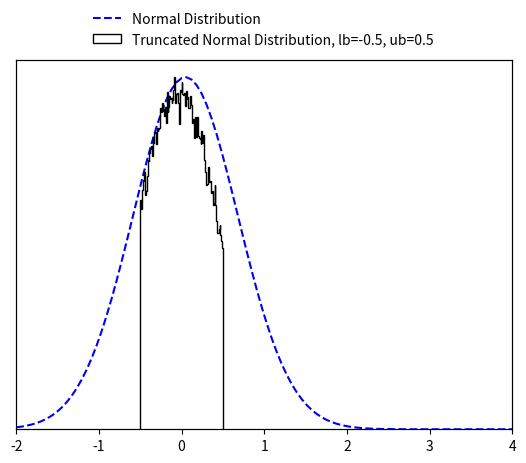

Write the Python code that produced this figure.
# This code was take from https://github.com/brunzema/truncated-mvn-sampler/blob/main/minimax_tilting_sampler.py
import numpy as np
import math
from scipy import special
from scipy import optimize

EPS = 10e-15


class TruncatedMVN:
    """
    Create a normal distribution :math:`X  \sim N ({\mu}, {\Sigma})` subject to linear inequality constraints
    :math:`lb < X < ub` and sample from it using minimax tilting. Based on the MATLAB implemention by the authors
    (reference below).

    :param np.ndarray mu: (size D) mean of the normal distribution :math:`\mathbf {\mu}`.
    :param np.ndarray cov: (size D x D) covariance of the normal distribution :math:`\mathbf {\Sigma}`.
    :param np.ndarray lb: (size D) lower bound constrain of the multivariate normal distribution :math:`\mathbf lb`.
    :param np.ndarray ub: (size D) upper bound constrain of the multivariate normal distribution :math:`\mathbf ub`.

    Note that the algorithm may not work if 'cov' is close to being rank deficient.

    Reference:
    Botev, Z. I., (2016), The normal law under linear restrictions: simulation and estimation via minimax tilting,
    Journal of the Royal Statistical Society Series B, 79, issue 1, p. 125-148,

    Example:
        >>> d = 10  # dimensions
        >>>
        >>> # random mu and cov
        >>> mu = np.random.rand(d)
        >>> cov = 0.5 - np.random.rand(d ** 2).reshape((d, d))
        >>> cov = np.triu(cov)
        >>> cov += cov.T - np.diag(cov.diagonal())
        >>> cov = np.dot(cov, cov)
        >>>
        >>> # constraints
        >>> lb = np.zeros_like(mu) - 2
        >>> ub = np.ones_like(mu) * np.inf
        >>>
        >>> # create truncated normal and sample from it
        >>> n_samples = 100000
        >>> samples = TruncatedMVN(mu, cov, lb, ub).sample(n_samples)

    Reimplementation by Paul Brunzema
    """

    def __init__(self, mu, cov, lb, ub):
        self.dim = len(mu)
        self.success = False
        if not cov.shape[0] == cov.shape[1]:
            raise RuntimeError("Covariance matrix must be of shape DxD!")
        if not (self.dim == cov.shape[0] and self.dim == len(lb) and self.dim == len(ub)):
            raise RuntimeError("Dimensions D of mean (mu), covariance matric (cov), lower bound (lb) "
                               "and upper bound (ub) must be the same!")

        self.cov = cov
        self.orig_mu = mu
        self.orig_lb = lb
        self.orig_ub = ub

        # permutated
        self.lb = lb - mu  # move distr./bounds to have zero mean
        self.ub = ub - mu  # move distr./bounds to have zero mean
        if np.any(self.ub <= self.lb):
            raise RuntimeError("Upper bound (ub) must be strictly greater than lower bound (lb) for all D dimensions!")

        # scaled Cholesky with zero diagonal, permutated
        self.L = np.empty_like(cov)
        self.unscaled_L = np.empty_like(cov)

        # placeholder for optimization
        self.perm = None
        self.x = None
        self.mu = None
        self.psistar = None

        # for numerics
        self.eps = EPS

    def sample(self, n):
        """
        Create n samples from the truncated normal distribution.

        :param int n: Number of samples to create.
        :return: D x n array with the samples.
        :rtype: np.ndarray
        """
        if not isinstance(n, int):
            raise RuntimeError("Number of samples must be an integer!")

        # factors (Cholesky, etc.) only need to be computed once!
        if self.psistar is None:
            self.compute_factors()

        # start acceptance rejection sampling
        rv = np.array([], dtype=np.float64).reshape(self.dim, 0)
        accept, iteration = 0, 0
        while accept < n:
            logpr, Z = self.mvnrnd(n, self.mu)  # simulate n proposals
            idx = -np.log(np.random.rand(n)) > (self.psistar - logpr)  # acceptance tests
            rv = np.concatenate((rv, Z[:, idx]), axis=1)  # accumulate accepted
            accept = rv.shape[1]  # keep track of # of accepted
            iteration += 1
            if iteration == 10 ** 3:
                print('Warning: Acceptance prob. smaller than 0.001.')
            elif iteration > 10 ** 4:
                accept = n
                rv = np.concatenate((rv, Z), axis=1)
                print('Warning: Sample is only approximately distributed.')

        # finish sampling and postprocess the samples!
        order = self.perm.argsort(axis=0)
        rv = rv[:, :n]
        rv = self.unscaled_L @ rv
        rv = rv[order, :]

        # retransfer to original mean
        rv += np.tile(self.orig_mu.reshape(self.dim, 1), (1, rv.shape[-1]))  # Z = X + mu
        return rv

    def compute_factors(self):
        # compute permutated Cholesky factor and solve optimization

        # Cholesky decomposition of matrix with permuation
        self.unscaled_L, self.perm = self.colperm()
        D = np.diag(self.unscaled_L)
        if np.any(D < self.eps):
            print('Warning: Method might fail as covariance matrix is singular!')

        # rescale
        scaled_L = self.unscaled_L / np.tile(D.reshape(self.dim, 1), (1, self.dim))
        self.lb = self.lb / D
        self.ub = self.ub / D

        # remove diagonal
        self.L = scaled_L - np.eye(self.dim)

        # get gradient/Jacobian function
        gradpsi = self.get_gradient_function()
        x0 = np.zeros(2 * (self.dim - 1))

        # find optimal tilting parameter non-linear equation solver
        sol = optimize.root(gradpsi, x0, args=(self.L, self.lb, self.ub), method='hybr', jac=True)
        if not sol.success:
            print('Warning: Method may fail as covariance matrix is close to singular!')
        self.success = sol.success
        self.x = sol.x[:self.dim - 1]
        self.mu = sol.x[self.dim - 1:]

        # compute psi star
        self.psistar = self.psy(self.x, self.mu)

    def reset(self):
        # reset factors -> when sampling, optimization for optimal tilting parameters is performed again

        # permutated
        self.lb = self.orig_lb - self.orig_mu  # move distr./bounds to have zero mean
        self.ub = self.orig_ub - self.orig_mu

        # scaled Cholesky with zero diagonal, permutated
        self.L = np.empty_like(self.cov)
        self.unscaled_L = np.empty_like(self.cov)

        # placeholder for optimization
        self.perm = None
        self.x = None
        self.mu = None
        self.psistar = None

    def mvnrnd(self, n, mu):
        # generates the proposals from the exponentially tilted sequential importance sampling pdf
        # output:     logpr, log-likelihood of sample
        #             Z, random sample
        mu = np.append(mu, [0.])
        Z = np.zeros((self.dim, n))
        logpr = 0
        for k in range(self.dim):
            # compute matrix multiplication L @ Z
            col = self.L[k, :k] @ Z[:k, :]
            # compute limits of truncation
            tl = self.lb[k] - mu[k] - col
            tu = self.ub[k] - mu[k] - col
            # simulate N(mu,1) conditional on [tl,tu]
            Z[k, :] = mu[k] + TruncatedMVN.trandn(tl, tu)
            # update likelihood ratio
            logpr += lnNormalProb(tl, tu) + .5 * mu[k] ** 2 - mu[k] * Z[k, :]
        return logpr, Z

    @staticmethod
    def trandn(lb, ub):
        """
        Sample generator for the truncated standard multivariate normal distribution :math:`X \sim N(0,I)` s.t.
        :math:`lb<X<ub`.

        If you wish to simulate a random variable 'Z' from the non-standard Gaussian :math:`N(m,s^2)`
        conditional on :math:`lb<Z<ub`, then first simulate x=TruncatedMVNSampler.trandn((l-m)/s,(u-m)/s) and set
        Z=m+s*x.
        Infinite values for 'ub' and 'lb' are accepted.

        :param np.ndarray lb: (size D) lower bound constrain of the normal distribution :math:`\mathbf lb`.
        :param np.ndarray ub: (size D) upper bound constrain of the normal distribution :math:`\mathbf lb`.

        :return: D samples if the truncated normal distribition x ~ N(0, I) subject to lb < x < ub.
        :rtype: np.ndarray
        """
        if not len(lb) == len(ub):
            raise RuntimeError("Lower bound (lb) and upper bound (ub) must be of the same length!")

        x = np.empty_like(lb)
        a = 0.66  # threshold used in MATLAB implementation
        # three cases to consider
        # case 1: a<lb<ub
        I = lb > a
        if np.any(I):
            tl = lb[I]
            tu = ub[I]
            x[I] = TruncatedMVN.ntail(tl, tu)
        # case 2: lb<ub<-a
        J = ub < -a
        if np.any(J):
            tl = -ub[J]
            tu = -lb[J]
            x[J] = - TruncatedMVN.ntail(tl, tu)
        # case 3: otherwise use inverse transform or accept-reject
        I = ~(I | J)
        if np.any(I):
            tl = lb[I]
            tu = ub[I]
            x[I] = TruncatedMVN.tn(tl, tu)
        return x

    @staticmethod
    def tn(lb, ub, tol=2):
        # samples a column vector of length=len(lb)=len(ub) from the standard multivariate normal distribution
        # truncated over the region [lb,ub], where -a<lb<ub<a for some 'a' and lb and ub are column vectors
        # uses acceptance rejection and inverse-transform method

        sw = tol  # controls switch between methods, threshold can be tuned for maximum speed for each platform
        x = np.empty_like(lb)
        # case 1: abs(ub-lb)>tol, uses accept-reject from randn
        I = abs(ub - lb) > sw
        if np.any(I):
            tl = lb[I]
            tu = ub[I]
            x[I] = TruncatedMVN.trnd(tl, tu)

        # case 2: abs(u-l)<tol, uses inverse-transform
        I = ~I
        if np.any(I):
            tl = lb[I]
            tu = ub[I]
            pl = special.erfc(tl / np.sqrt(2)) / 2
            pu = special.erfc(tu / np.sqrt(2)) / 2
            x[I] = np.sqrt(2) * special.erfcinv(2 * (pl - (pl - pu) * np.random.rand(len(tl))))
        return x

    @staticmethod
    def trnd(lb, ub):
        # uses acceptance rejection to simulate from truncated normal
        x = np.random.randn(len(lb))  # sample normal
        test = (x < lb) | (x > ub)
        I = np.where(test)[0]
        d = len(I)
        while d > 0:  # while there are rejections
            ly = lb[I]
            uy = ub[I]
            y = np.random.randn(len(uy))  # resample
            idx = (y > ly) & (y < uy)  # accepted
            x[I[idx]] = y[idx]
            I = I[~idx]
            d = len(I)
        return x

    @staticmethod
    def ntail(lb, ub):
        # samples a column vector of length=len(lb)=len(ub) from the standard multivariate normal distribution
        # truncated over the region [lb,ub], where lb>0 and lb and ub are column vectors
        # uses acceptance-rejection from Rayleigh distr. similar to Marsaglia (1964)
        if not len(lb) == len(ub):
            raise RuntimeError("Lower bound (lb) and upper bound (ub) must be of the same length!")
        c = (lb ** 2) / 2
        n = len(lb)
        f = np.expm1(c - ub ** 2 / 2)
        x = c - np.log(1 + np.random.rand(n) * f)  # sample using Rayleigh
        # keep list of rejected
        I = np.where(np.random.rand(n) ** 2 * x > c)[0]
        d = len(I)
        while d > 0:  # while there are rejections
            cy = c[I]
            y = cy - np.log(1 + np.random.rand(d) * f[I])
            idx = (np.random.rand(d) ** 2 * y) < cy  # accepted
            x[I[idx]] = y[idx]  # store the accepted
            I = I[~idx]  # remove accepted from the list
            d = len(I)
        return np.sqrt(2 * x)  # this Rayleigh transform can be delayed till the end

    def psy(self, x, mu):
        # implements psi(x,mu); assumes scaled 'L' without diagonal
        x = np.append(x, [0.])
        mu = np.append(mu, [0.])
        c = self.L @ x
        lt = self.lb - mu - c
        ut = self.ub - mu - c
        p = np.sum(lnNormalProb(lt, ut) + 0.5 * mu ** 2 - x * mu)
        return p

    def get_gradient_function(self):
        # wrapper to avoid dependancy on self

        def gradpsi(y, L, l, u):
            # implements gradient of psi(x) to find optimal exponential twisting, returns also the Jacobian
            # NOTE: assumes scaled 'L' with zero diagonal
            d = len(u)
            c = np.zeros(d)
            mu, x = c.copy(), c.copy()
            x[0:d - 1] = y[0:d - 1]
            mu[0:d - 1] = y[d - 1:]

            # compute now ~l and ~u
            c[1:d] = L[1:d, :] @ x
            lt = l - mu - c
            ut = u - mu - c

            # compute gradients avoiding catastrophic cancellation
            w = lnNormalProb(lt, ut)
            pl = np.exp(-0.5 * lt ** 2 - w) / np.sqrt(2 * math.pi)
            pu = np.exp(-0.5 * ut ** 2 - w) / np.sqrt(2 * math.pi)
            P = pl - pu

            # output the gradient
            dfdx = - mu[0:d - 1] + (P.T @ L[:, 0:d - 1]).T
            dfdm = mu - x + P
            grad = np.concatenate((dfdx, dfdm[:-1]), axis=0)

            # construct jacobian
            lt[np.isinf(lt)] = 0
            ut[np.isinf(ut)] = 0

            dP = - P ** 2 + lt * pl - ut * pu
            DL = np.tile(dP.reshape(d, 1), (1, d)) * L
            mx = DL - np.eye(d)
            xx = L.T @ DL
            mx = mx[:-1, :-1]
            xx = xx[:-1, :-1]
            J = np.block([[xx, mx.T],
                          [mx, np.diag(1 + dP[:-1])]])
            return (grad, J)

        return gradpsi

    def colperm(self):
        perm = np.arange(self.dim)
        L = np.zeros_like(self.cov)
        z = np.zeros_like(self.orig_mu)

        for j in perm.copy():
            pr = np.ones_like(z) * np.inf  # compute marginal prob.
            I = np.arange(j, self.dim)  # search remaining dimensions
            D = np.diag(self.cov)
            s = D[I] - np.sum(L[I, 0:j] ** 2, axis=1)
            s[s < 0] = self.eps
            s = np.sqrt(s)
            tl = (self.lb[I] - L[I, 0:j] @ z[0:j]) / s
            tu = (self.ub[I] - L[I, 0:j] @ z[0:j]) / s
            pr[I] = lnNormalProb(tl, tu)
            # find smallest marginal dimension
            k = np.argmin(pr)

            # flip dimensions k-->j
            jk = [j, k]
            kj = [k, j]
            self.cov[jk, :] = self.cov[kj, :]  # update rows of cov
            self.cov[:, jk] = self.cov[:, kj]  # update cols of cov
            L[jk, :] = L[kj, :]  # update only rows of L
            self.lb[jk] = self.lb[kj]  # update integration limits
            self.ub[jk] = self.ub[kj]  # update integration limits
            perm[jk] = perm[kj]  # keep track of permutation

            # construct L sequentially via Cholesky computation
            s = self.cov[j, j] - np.sum(L[j, 0:j] ** 2, axis=0)
            if s < -0.01:
                raise RuntimeError("Sigma is not positive semi-definite")
            elif s < 0:
                s = self.eps
            L[j, j] = np.sqrt(s)
            new_L = self.cov[j + 1:self.dim, j] - L[j + 1:self.dim, 0:j] @ L[j, 0:j].T
            L[j + 1:self.dim, j] = new_L / L[j, j]

            # find mean value, z(j), of truncated normal
            tl = (self.lb[j] - L[j, 0:j - 1] @ z[0:j - 1]) / L[j, j]
            tu = (self.ub[j] - L[j, 0:j - 1] @ z[0:j - 1]) / L[j, j]
            w = lnNormalProb(tl, tu)  # aids in computing expected value of trunc. normal
            z[j] = (np.exp(-.5 * tl ** 2 - w) - np.exp(-.5 * tu ** 2 - w)) / np.sqrt(2 * math.pi)
        return L, perm


def lnNormalProb(a, b):
    # computes ln(P(a<Z<b)) where Z~N(0,1) very accurately for any 'a', 'b'
    p = np.zeros_like(a)
    # case b>a>0
    I = a > 0
    if np.any(I):
        pa = lnPhi(a[I])
        pb = lnPhi(b[I])
        p[I] = pa + np.log1p(-np.exp(pb - pa))
    # case a<b<0
    idx = b < 0
    if np.any(idx):
        pa = lnPhi(-a[idx])  # log of lower tail
        pb = lnPhi(-b[idx])
        p[idx] = pb + np.log1p(-np.exp(pa - pb))
    # case a < 0 < b
    I = (~I) & (~idx)
    if np.any(I):
        pa = special.erfc(-a[I] / np.sqrt(2)) / 2  # lower tail
        pb = special.erfc(b[I] / np.sqrt(2)) / 2  # upper tail
        p[I] = np.log1p(-pa - pb)
    return p


def lnPhi(x):
    # computes logarithm of  tail of Z~N(0,1) mitigating numerical roundoff errors
    out = -0.5 * x ** 2 - np.log(2) + np.log(special.erfcx(x / np.sqrt(2)) + EPS)  # divide by zeros error -> add eps
    return out


if __name__ == '__main__':
    import matplotlib.pyplot as plt
    import scipy.stats as stats

    d_test = 10
    # random mu and cov
    mu_test = np.random.rand(d_test)
    cov_test = 0.5 - np.random.rand(d_test ** 2).reshape((d_test, d_test))
    cov_test = np.triu(cov_test)
    cov_test += cov_test.T - np.diag(cov_test.diagonal())
    cov_test = np.dot(cov_test, cov_test)

    # constraints
    lb_test = np.zeros_like(mu_test) - 0.5
    ub_test = np.ones_like(mu_test) * 0.5

    # create truncated normal and sample from it
    n_samples_test = 100000
    samples_test = TruncatedMVN(mu_test, cov_test, lb_test, ub_test).sample(n_samples_test)

    idx_test = 1
    fig, ax1 = plt.subplots()

    ax2 = ax1.twinx()
    x_test = np.linspace(-2, 4, 100)
    ax1.plot(x_test, stats.norm.pdf(x_test, mu_test[idx_test], cov_test[idx_test, idx_test]),
             'b--', label='Normal Distribution')
    ax1.set_ylim(bottom=0)
    ax2.hist(samples_test[idx_test, :], 100, color="k", histtype="step",
             label=f'Truncated Normal Distribution, lb={lb_test[0]}, ub={ub_test[0]}')
    ax1.set_xlim([-2, 4])
    ax1.set_yticks([])
    ax2.set_yticks([])
    fig.legend(loc=9, frameon=False)
    plt.show()
    plt.close()

    print('Done!')
